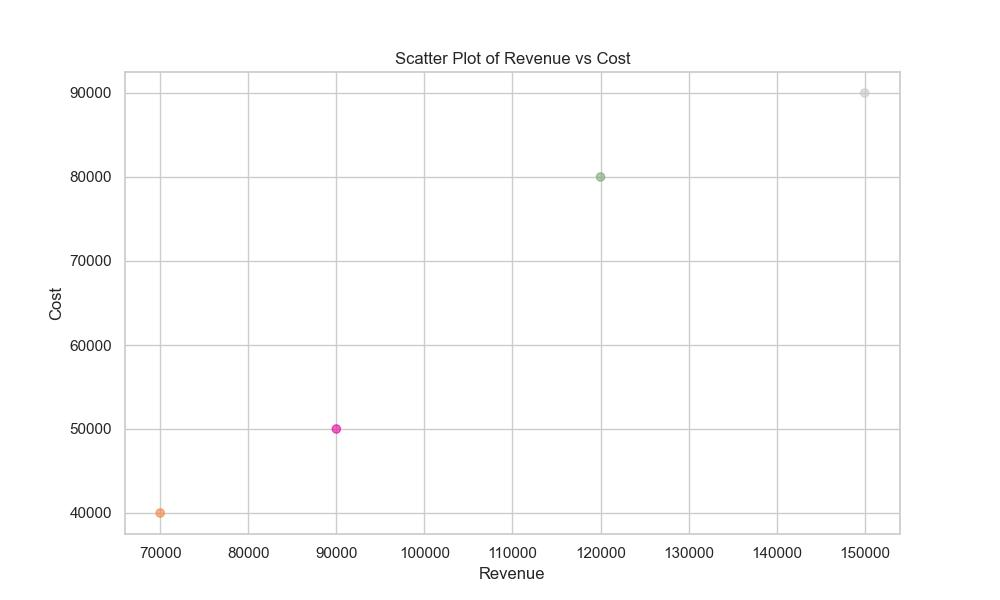

The file beside this chart, header and first rows:
Revenue, Cost
120000, 80000
150000, 90000
90000, 50000
70000, 40000
